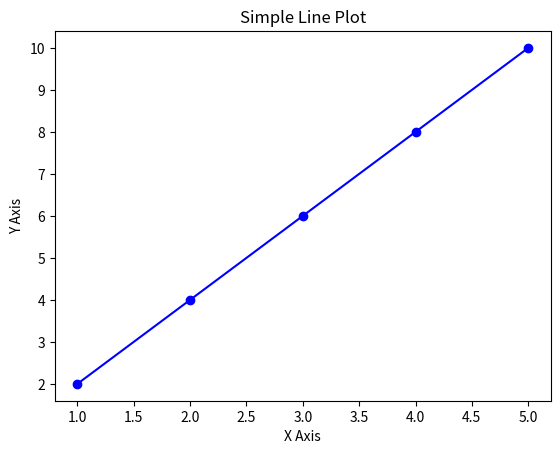

This figure's Python source:
import matplotlib.pyplot as plt

# Define data points
x = [1, 2, 3, 4, 5]
y = [2, 4, 6, 8, 10]

# Create the plot
plt.plot(x, y, marker='o', color='b', linestyle='-')

# Add titles and labels
plt.title("Simple Line Plot")
plt.xlabel("X Axis")
plt.ylabel("Y Axis")

# Display the plot
plt.show()
